Image classification data set "groundnut-leaf-diseases" (doussou1999/groundnut-leaf-diseases on GitHub). Class labels (5): alternaria leaf spot, healthy, leaf spot early and late, rosette, rust.

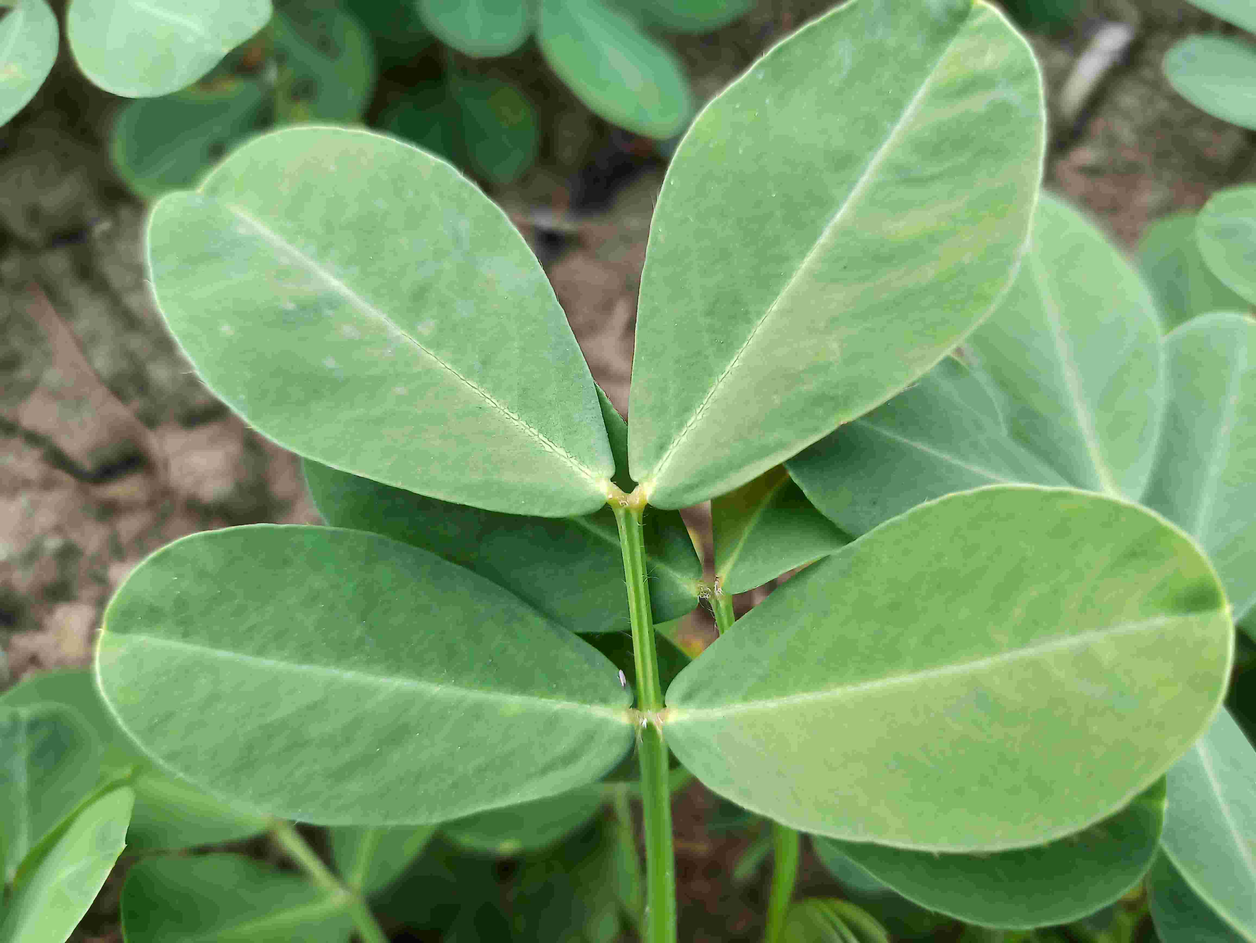
Label: healthy

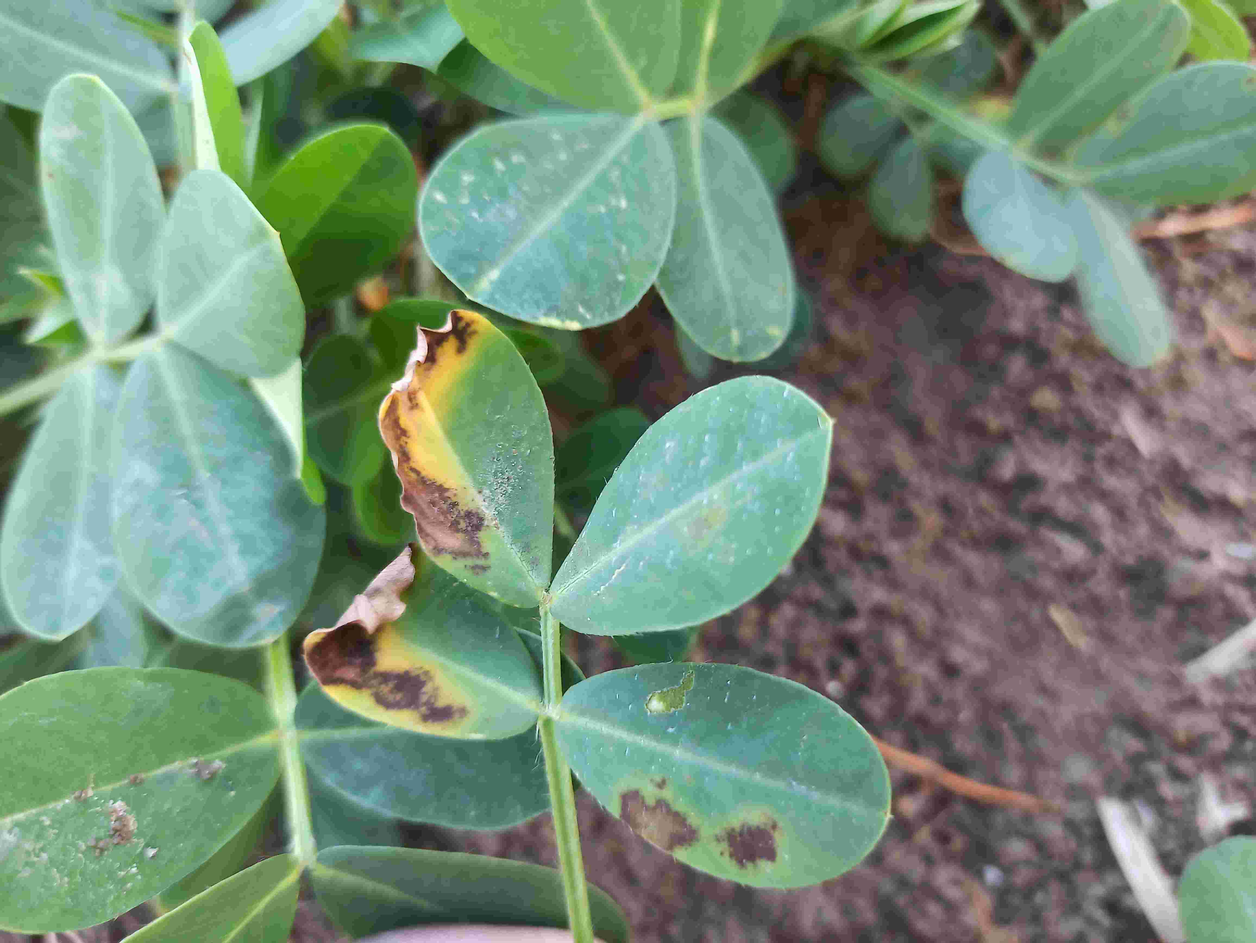
Label: alternaria leaf spot

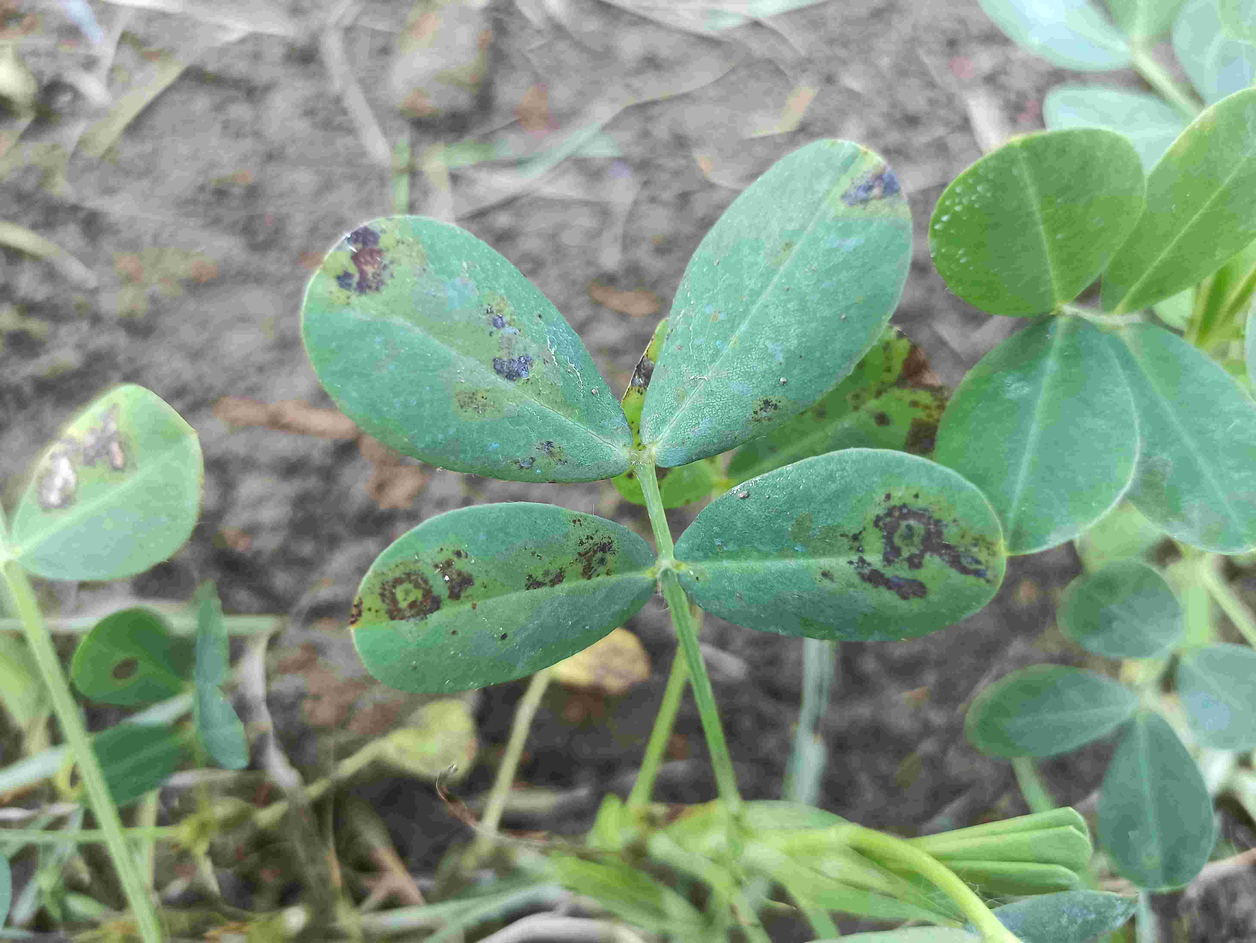
Label: leaf spot early and late

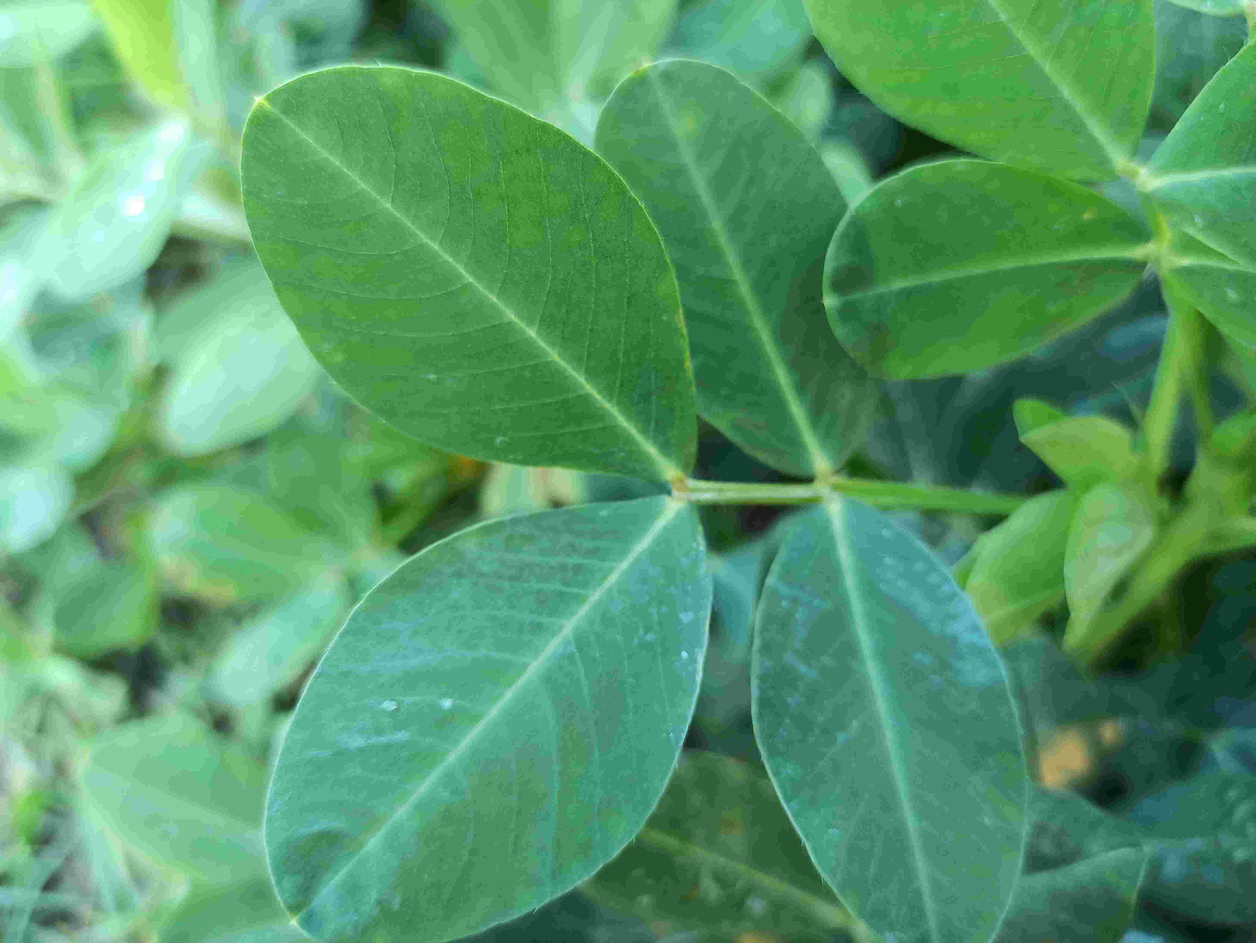
Label: healthy

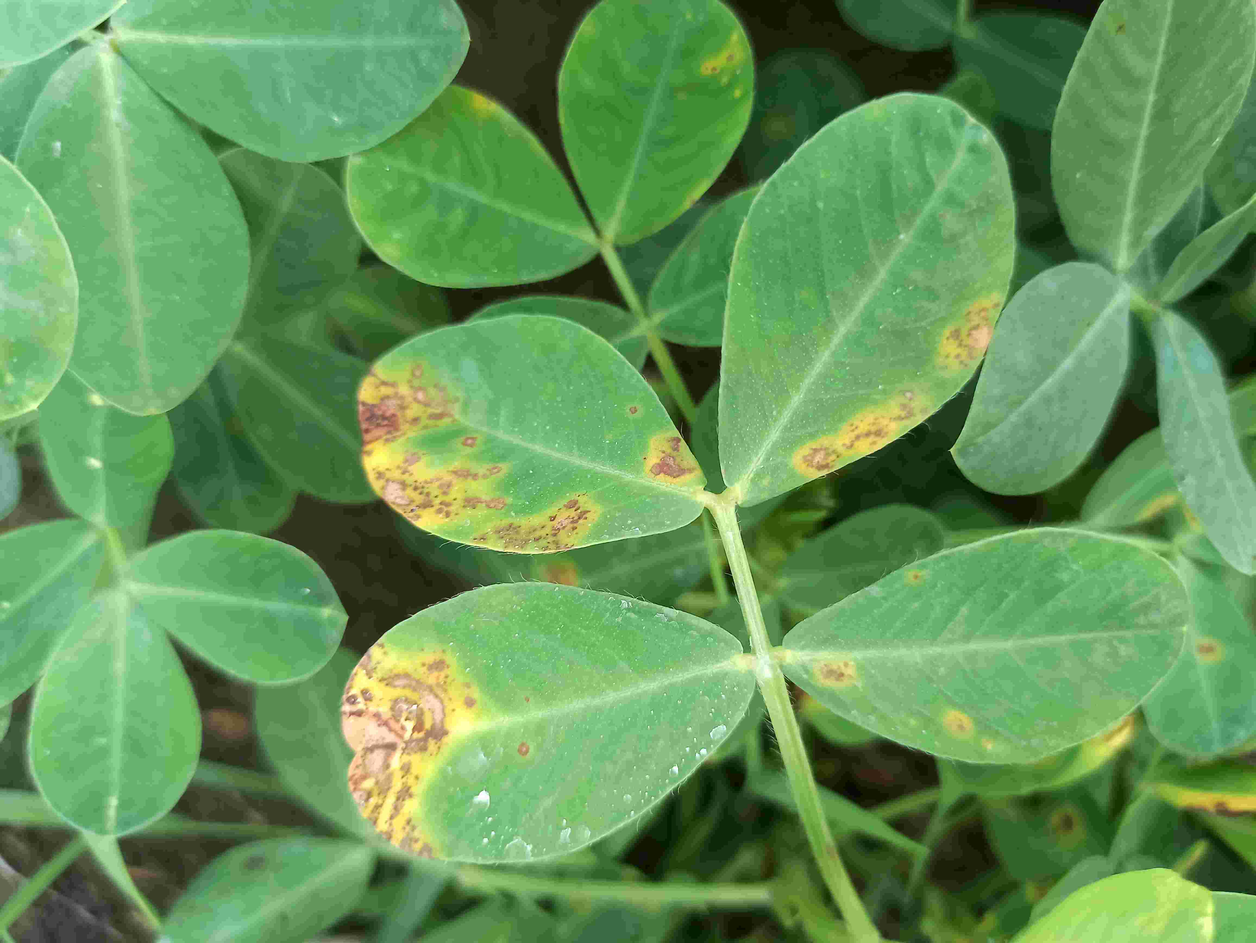
Label: alternaria leaf spot

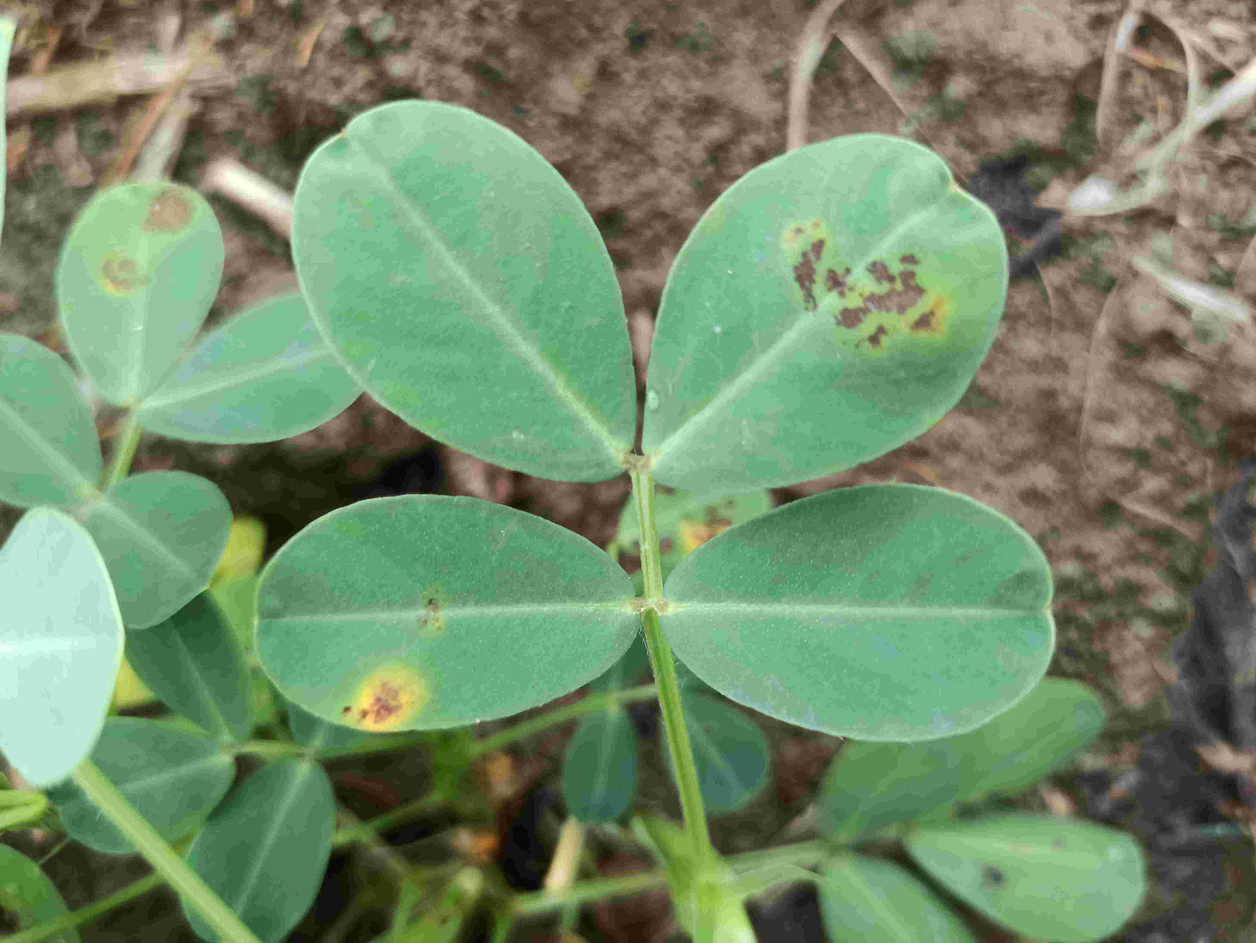
Label: leaf spot early and late
